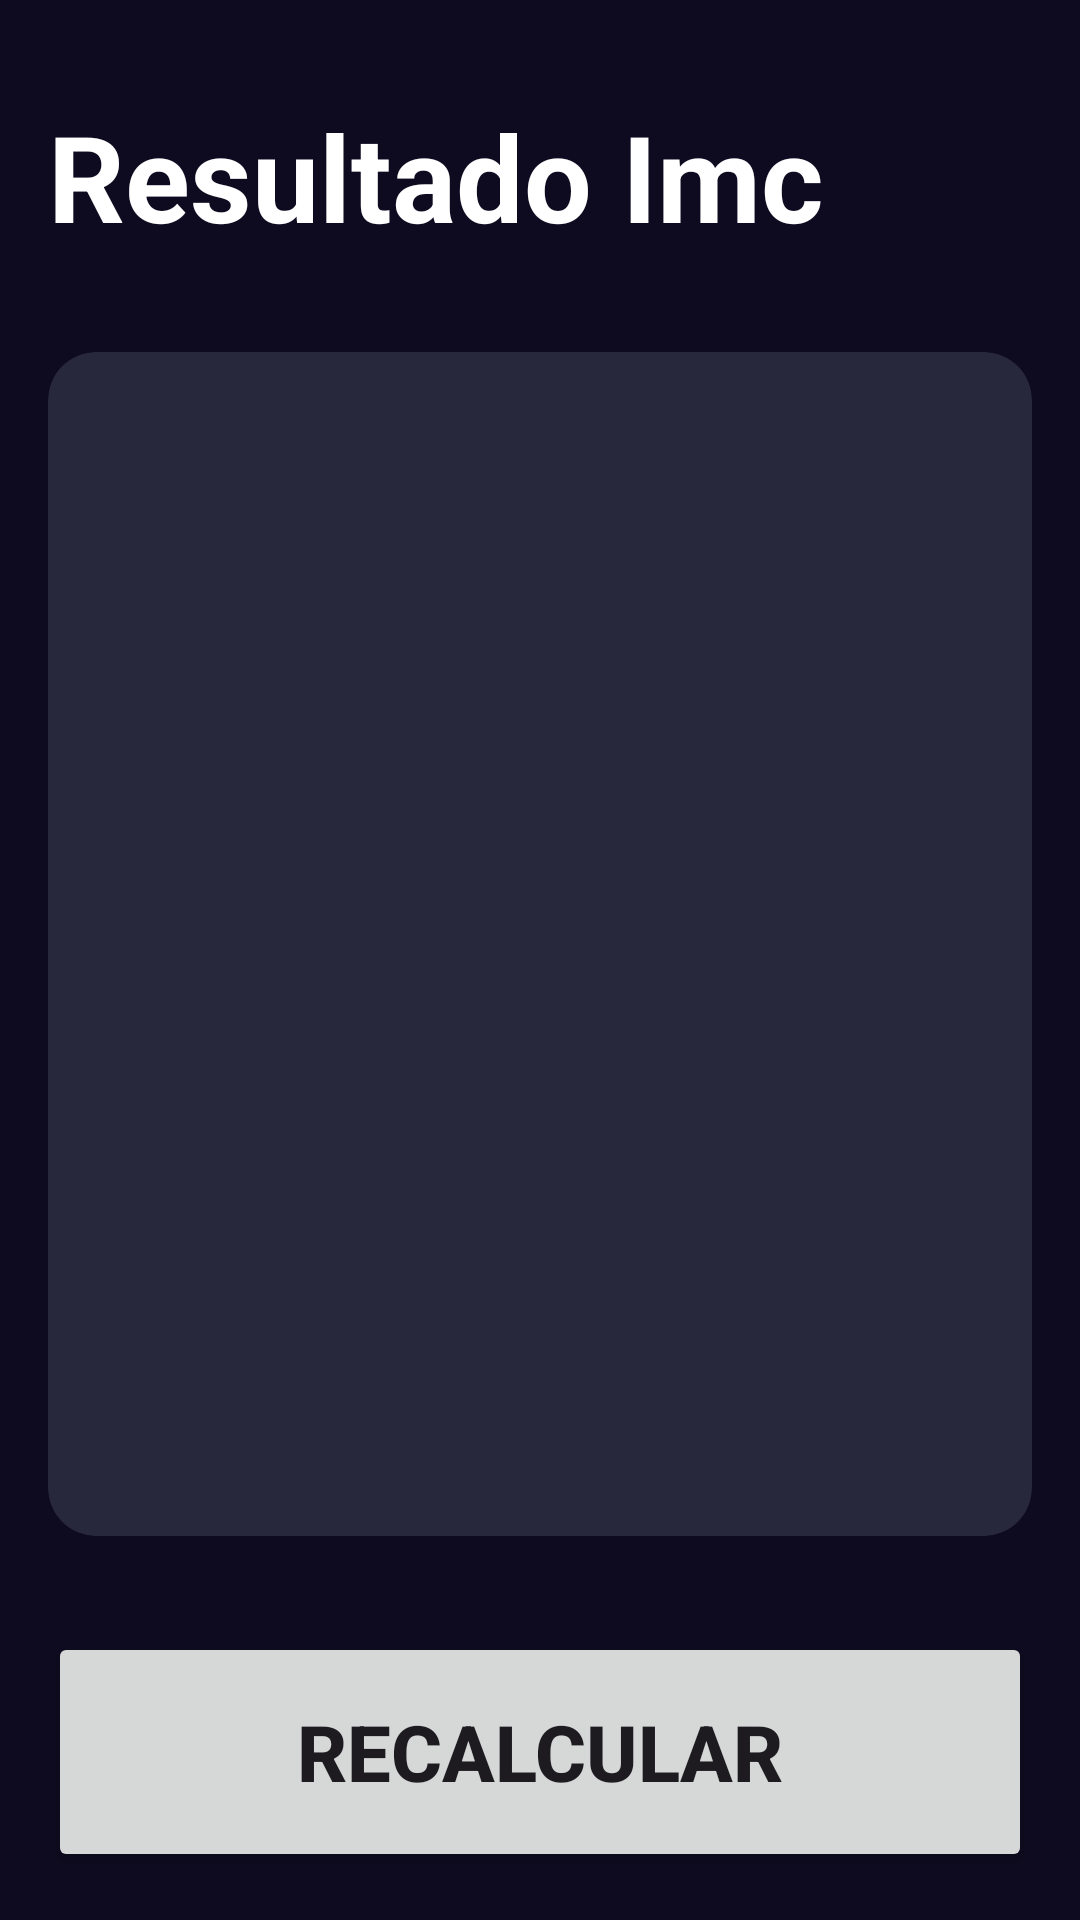

Write the Android layout XML for this screen, with the resource values it uses.
<!-- AndroidManifest.xml: application theme Theme.TutorialKotlin -->
<!-- res/layout/activity_result_imc.xml -->
<?xml version="1.0" encoding="utf-8"?>
<androidx.constraintlayout.widget.ConstraintLayout xmlns:android="http://schemas.android.com/apk/res/android"
    xmlns:app="http://schemas.android.com/apk/res-auto"
    xmlns:tools="http://schemas.android.com/tools"
    android:id="@+id/main"
    android:layout_width="match_parent"
    android:layout_height="match_parent"
    android:background="@color/background_app"
    android:padding="16dp"
    tools:context=".imccalculator.ResultImcActivity">

    <TextView
        android:id="@+id/tvTitle"
        android:layout_width="wrap_content"
        android:layout_height="wrap_content"
        android:layout_marginTop="16dp"
        android:text="Resultado Imc"
        android:textColor="@color/white"
        android:textSize="40sp"
        android:textStyle="bold"
        app:layout_constraintStart_toStartOf="parent"
        app:layout_constraintTop_toTopOf="parent" />

    <androidx.cardview.widget.CardView
        android:layout_width="0dp"
        android:layout_height="0dp"
        android:layout_marginVertical="32dp"
        app:cardBackgroundColor="@color/background_component"
        app:cardCornerRadius="16dp"
        app:layout_constraintBottom_toTopOf="@+id/btnReCalculate"
        app:layout_constraintEnd_toEndOf="parent"
        app:layout_constraintStart_toStartOf="parent"
        app:layout_constraintTop_toBottomOf="@+id/tvTitle">

        <LinearLayout
            android:layout_width="match_parent"
            android:layout_height="match_parent"
            android:gravity="center"
            android:orientation="vertical">

            <TextView
                android:id="@+id/tvResult"
                android:layout_width="wrap_content"
                android:layout_height="wrap_content"
                tools:text="Hola"
                android:textSize="26sp"
                android:textStyle="bold"/>

            <TextView
                android:id="@+id/tvImc"
                android:layout_width="wrap_content"
                android:layout_height="wrap_content"
                tools:text="Hola"
                android:textSize="70sp"
                android:textStyle="bold"
                android:textColor="@color/white"
                android:layout_marginVertical="64dp"/>

            <TextView
                android:id="@+id/tvDescription"
                android:layout_width="wrap_content"
                android:layout_height="wrap_content"
                tools:text="Hola"
                android:textSize="26sp"
                android:textColor="@color/white"/>

        </LinearLayout>


    </androidx.cardview.widget.CardView>

    <Button
        android:id="@+id/btnReCalculate"
        android:layout_width="match_parent"
        android:layout_height="80dp"
        android:text="@string/recalculate"
        android:textSize="26sp"
        android:textStyle="bold"
        app:layout_constraintBottom_toBottomOf="parent"
        app:layout_constraintEnd_toEndOf="parent"
        app:layout_constraintStart_toStartOf="parent" />

</androidx.constraintlayout.widget.ConstraintLayout>
<!-- resources referenced by this layout -->
<resources>
  <color name="background_app">#0E0B20</color>
  <color name="background_component">#27283C</color>
  <color name="white">#FFFFFFFF</color>
  <string name="recalculate">Recalcular</string>
  <style name="Theme.TutorialKotlin" parent="Base.Theme.TutorialKotlin" />
  <style name="Base.Theme.TutorialKotlin" parent="Theme.Material3.DayNight">
          
          
      </style>
</resources>
